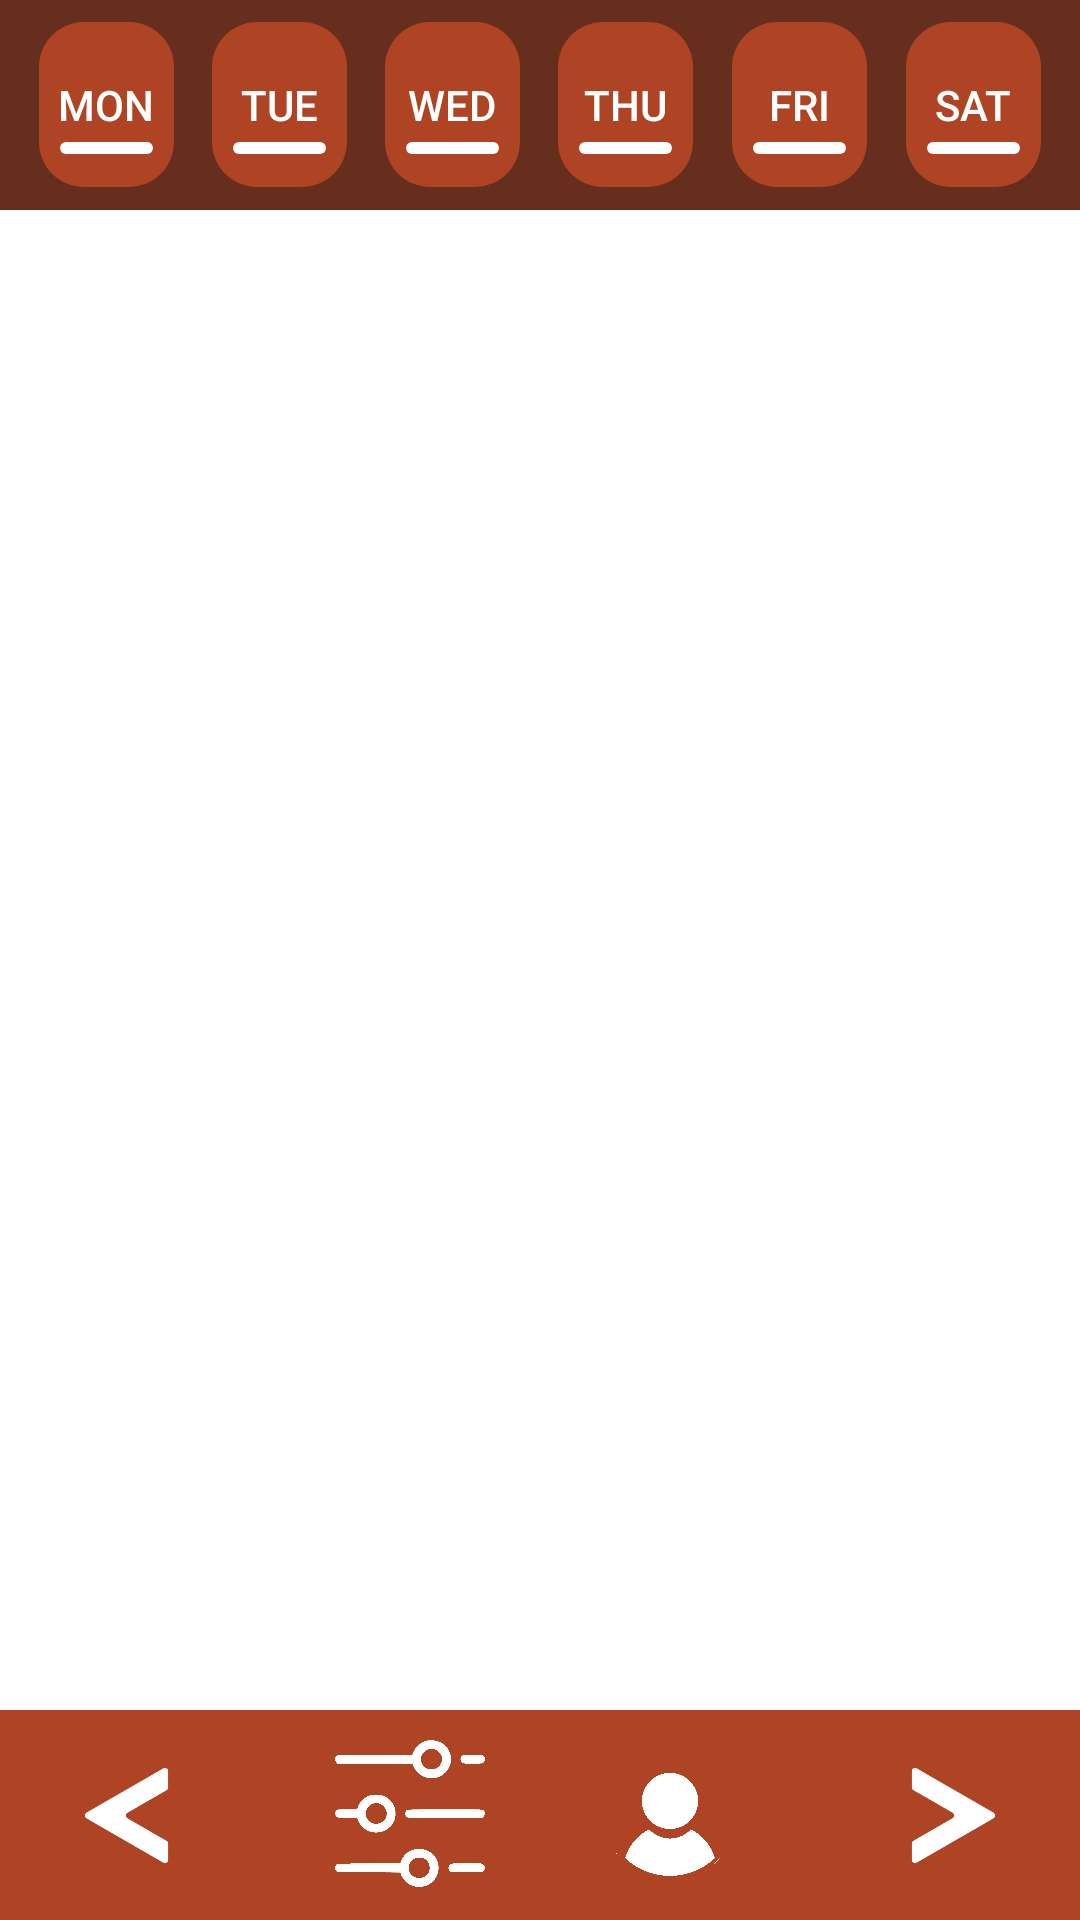

This screen was rendered from an Android layout file. Write that file and the resources it references.
<!-- AndroidManifest.xml: application theme Theme.Design.NoActionBar -->
<!-- res/layout/activity_main_screen.xml -->
<?xml version="1.0" encoding="utf-8"?>
<androidx.constraintlayout.widget.ConstraintLayout xmlns:android="http://schemas.android.com/apk/res/android"
    xmlns:app="http://schemas.android.com/apk/res-auto"
    xmlns:tools="http://schemas.android.com/tools"
    android:layout_width="match_parent"
    android:layout_height="match_parent"
    tools:context=".MainScreen"
    android:background="@color/mainBGC">


    <LinearLayout
        android:id="@+id/daysScrollLayout"
        android:layout_width="match_parent"
        android:layout_height="70dp"
        app:layout_constraintEnd_toEndOf="parent"
        app:layout_constraintStart_toStartOf="parent"
        app:layout_constraintTop_toTopOf="parent"
        android:gravity="center_vertical"
        android:background="@color/dayScrollBGC"
        android:orientation="horizontal"
        android:paddingLeft="8dp"
        android:paddingRight="8dp"
        style="?android:attr/buttonBarStyle">

        <Button
            android:id="@+id/MonBTN"
            android:layout_width="45dp"
            android:layout_height="55dp"
            android:background="@drawable/trans_buttons"
            style="?android:attr/buttonBarButtonStyle"
            android:text="@string/monday"
            android:textColor="@color/white"
            android:layout_marginLeft="5dp"
            android:layout_marginRight="5dp" />

        <Space
            android:layout_width="0dp"
            android:layout_height="0dp"
            android:layout_weight="1" />

        <Button
            android:id="@+id/TueBTN"
            android:layout_width="45dp"
            android:layout_height="55dp"
            android:background="@drawable/trans_buttons"
            style="?android:attr/buttonBarButtonStyle"
            android:text="@string/tuesday"
            android:textColor="@color/white"
            android:layout_marginLeft="5dp"
            android:layout_marginRight="5dp"/>

        <Space
            android:layout_width="0dp"
            android:layout_height="0dp"
            android:layout_weight="1" />

        <Button
            android:id="@+id/WedBTN"
            android:layout_width="45dp"
            android:layout_height="55dp"
            android:background="@drawable/trans_buttons"
            style="?android:attr/buttonBarButtonStyle"
            android:text="@string/wednesday"
            android:textColor="@color/white"
            android:layout_marginLeft="5dp"
            android:layout_marginRight="5dp"/>

        <Space
            android:layout_width="0dp"
            android:layout_height="0dp"
            android:layout_weight="1" />

        <Button
            android:id="@+id/ThuBTN"
            android:layout_width="45dp"
            android:layout_height="55dp"
            android:background="@drawable/trans_buttons"
            style="?android:attr/buttonBarButtonStyle"
            android:text="@string/thursday"
            android:textColor="@color/white"
            android:layout_marginLeft="5dp"
            android:layout_marginRight="5dp"/>

        <Space
            android:layout_width="0dp"
            android:layout_height="0dp"
            android:layout_weight="1" />

        <Button
            android:id="@+id/FriBTN"
            android:layout_width="45dp"
            android:layout_height="55dp"
            android:background="@drawable/trans_buttons"
            style="?android:attr/buttonBarButtonStyle"
            android:text="@string/friday"
            android:textColor="@color/white"
            android:layout_marginLeft="5dp"
            android:layout_marginRight="5dp"/>

        <Space
            android:layout_width="0dp"
            android:layout_height="0dp"
            android:layout_weight="1" />

        <Button
            android:id="@+id/SatBTN"
            android:layout_width="45dp"
            android:layout_height="55dp"
            android:background="@drawable/trans_buttons"
            style="?android:attr/buttonBarButtonStyle"
            android:text="@string/saturday"
            android:textColor="@color/white"
            android:layout_marginLeft="5dp"
            android:layout_marginRight="5dp"/>

        <Button
            android:id="@+id/SunBTN"
            android:layout_width="0dp"
            android:layout_height="0dp"
            android:background="@drawable/trans_buttons"
            style="?android:attr/buttonBarButtonStyle"/>
    </LinearLayout>

    <ScrollView
        android:id="@+id/subjectScroll"
        android:layout_width="match_parent"
        android:layout_height="match_parent"
        android:layout_marginTop="70dp"
        android:layout_marginBottom="70dp"
        android:background="@color/white"
        app:layout_constraintBottom_toTopOf="parent"
        app:layout_constraintEnd_toEndOf="parent"
        app:layout_constraintStart_toStartOf="parent"
        app:layout_constraintTop_toBottomOf="parent"
        app:layout_constraintVertical_bias="0.5">

        <LinearLayout
            android:id="@+id/subjectScrollLayout"
            android:layout_width="match_parent"
            android:layout_height="wrap_content"
            android:orientation="vertical"
            android:layout_marginBottom="10dp"/>
    </ScrollView>

    <LinearLayout
        android:id="@+id/DownSelection"
        android:padding="10dp"
        android:layout_height="70dp"
        android:layout_width="match_parent"
        android:background="@color/DownSelectionBGC"
        android:orientation="horizontal"
        android:gravity="center"
        app:layout_constraintBottom_toBottomOf="parent"
        app:layout_constraintEnd_toEndOf="parent"
        app:layout_constraintStart_toStartOf="parent">

        <Button
            android:id="@+id/PrevBTN"
            android:background="@drawable/ic_backwards_buttonleft"
            android:layout_width="65dp"
            android:layout_height="65dp"
            style="?android:attr/borderlessButtonStyle" />

        <Space
            android:layout_width="0dp"
            android:layout_height="0dp"
            android:layout_weight="1" >
        </Space>

        <Button
            android:id="@+id/settings"
            android:layout_width="50dp"
            android:layout_height="50dp"
            style="?android:attr/borderlessButtonStyle"
            android:background="@drawable/settings_button" />
        <Space
            android:layout_width="0dp"
            android:layout_height="0dp"
            android:layout_weight="1" >
        </Space>
        <Button
            android:id="@+id/LC"
            android:layout_width="50dp"
            android:layout_height="50dp"
            style="?android:attr/borderlessButtonStyle"
            android:background="@drawable/cabinet_button"/>
        <Space
            android:layout_width="0dp"
            android:layout_height="0dp"
            android:layout_weight="1" >
        </Space>


        <Button
            android:id="@+id/NextBTN"
            android:background="@drawable/ic_backwards_buttonright"
            android:layout_width="65dp"
            android:layout_height="65dp"
            style="?android:attr/borderlessButtonStyle" />

    </LinearLayout>

</androidx.constraintlayout.widget.ConstraintLayout>
<!-- resources referenced by this layout -->
<resources>
  <color name="DownSelectionBGC">#af4425</color>
  <color name="dayScrollBGC">#662e1c</color>
  <color name="mainBGC">#3b3e47</color>
  <color name="white">#FFFFFFFF</color>
  <!-- drawable trans_buttons (drawable) -->
  <?xml version="1.0" encoding="utf-8"?>
  <transition xmlns:android="http://schemas.android.com/apk/res/android">
      
      <item android:drawable="@drawable/week_button_line"/>
      <item android:drawable="@drawable/week_button_corner"/>
  </transition>
  <string name="friday">FRI</string>
  <string name="monday">MON</string>
  <string name="saturday">SAT</string>
  <string name="thursday">THU</string>
  <string name="tuesday">TUE</string>
  <string name="wednesday">WED</string>
  <!-- drawable week_button_line (drawable) -->
  <?xml version="1.0" encoding="utf-8"?>
  <layer-list xmlns:android="http://schemas.android.com/apk/res/android">
      <item>
          <shape android:shape="rectangle">
              <solid android:color="@color/dayScrollBGC"/>
          </shape>
      </item>
      <item>
          <shape android:shape="rectangle">
              <corners android:radius="15dp"/>
              <solid android:color="@color/dayScrollBTN"/>
          </shape>
      </item>
      <item android:top="40dp" android:bottom="11dp" android:left="7dp" android:right="7dp">
              <shape android:shape="rectangle">
                  <solid android:color="@color/white"/>
                  <corners android:radius="2dp"/>
              </shape>
          </item>
  </layer-list>
  <!-- drawable week_button_corner (drawable) -->
  <?xml version="1.0" encoding="utf-8"?>
  <layer-list xmlns:android="http://schemas.android.com/apk/res/android">
      
      <item>
          <shape android:shape="rectangle">
              <corners android:radius="15dp"/>
              <solid android:color="@color/dayScrollBTN"/>
          </shape>
      </item>
      <item android:top="40dp" android:bottom="11dp" android:left="7dp" android:right="20dp">
          <rotate
              android:pivotX="50%"
              android:pivotY="50%"
              android:fromDegrees="30">
              <shape android:shape="rectangle" >
                  <corners android:radius="2dp"/>
                  <solid android:color="@android:color/white" />
              </shape>
          </rotate>
      </item>
      <item android:top="40dp" android:bottom="11dp" android:left="20dp" android:right="7dp">
          <rotate
              android:pivotX="50%"
              android:pivotY="50%"
              android:fromDegrees="-30">
              <shape android:shape="rectangle" >
                  <corners android:radius="2dp"/>
                  <solid android:color="@android:color/white" />
              </shape>
          </rotate>
      </item>
  </layer-list>
  <color name="dayScrollBTN">#af4425</color>
</resources>
